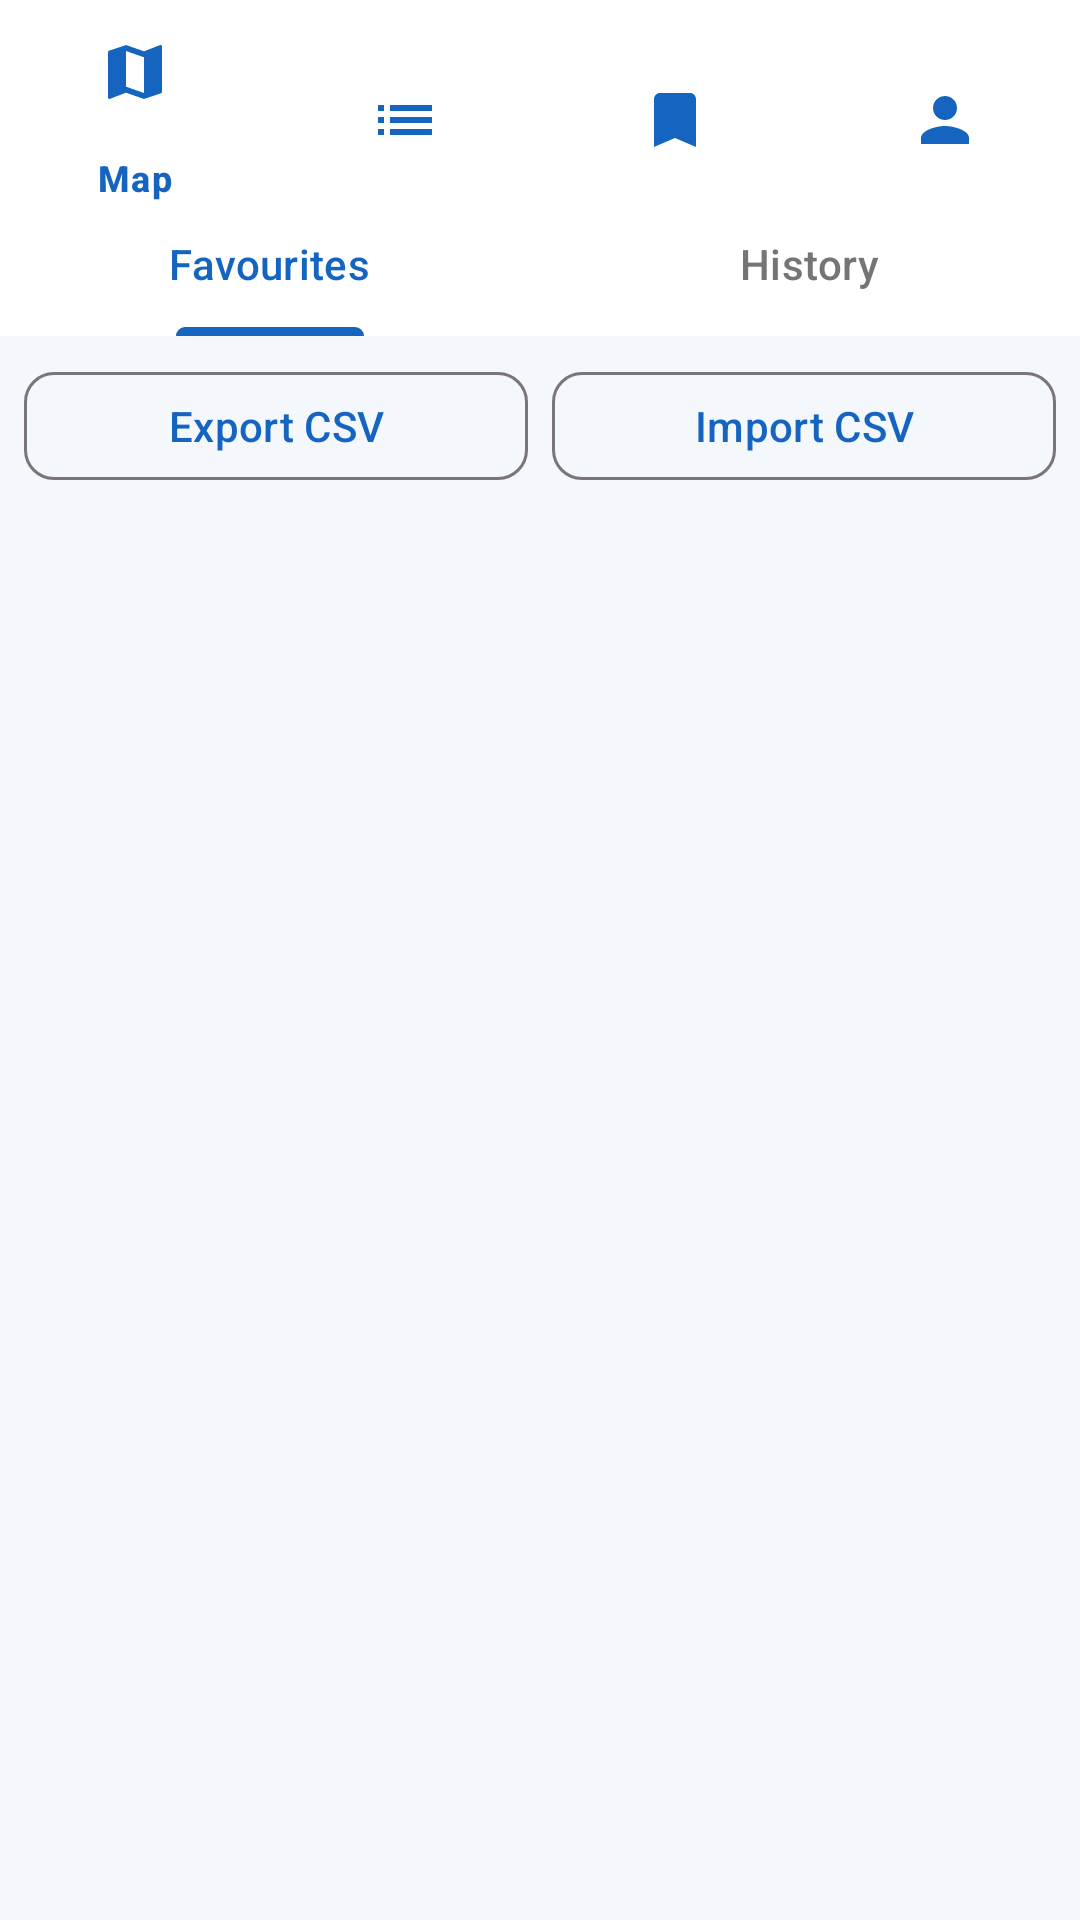

Reconstruct the res/layout file that produces this screen, plus the resources it refers to.
<!-- AndroidManifest.xml: application theme Theme.SmartPark -->
<!-- res/layout/activity_saved.xml -->
<?xml version="1.0" encoding="utf-8"?>

<RelativeLayout xmlns:android="http://schemas.android.com/apk/res/android"
    xmlns:app="http://schemas.android.com/apk/res-auto"
    android:layout_width="match_parent"
    android:layout_height="match_parent"
    android:background="@color/background">

    
    <com.google.android.material.appbar.MaterialToolbar
        android:id="@+id/toolbar_saved"
        android:layout_width="match_parent"
        android:layout_height="?attr/actionBarSize"
        android:background="@color/primary"
        app:title="Saved &amp; History"
        app:titleTextColor="@color/on_primary" />

    
    <com.google.android.material.tabs.TabLayout
        android:id="@+id/tab_layout_saved"
        android:layout_width="match_parent"
        android:layout_height="wrap_content"
        android:layout_below="@id/toolbar_saved"
        android:background="@color/surface"
        app:tabIndicatorColor="@color/primary"
        app:tabSelectedTextColor="@color/primary"
        app:tabTextColor="@color/text_muted">

        <com.google.android.material.tabs.TabItem
            android:layout_width="wrap_content"
            android:layout_height="wrap_content"
            android:text="@string/tab_favourites" />

        <com.google.android.material.tabs.TabItem
            android:layout_width="wrap_content"
            android:layout_height="wrap_content"
            android:text="@string/tab_history" />

    </com.google.android.material.tabs.TabLayout>

    
    <LinearLayout
        android:id="@+id/layout_csv_actions"
        android:layout_width="match_parent"
        android:layout_height="wrap_content"
        android:layout_below="@id/tab_layout_saved"
        android:orientation="horizontal"
        android:padding="8dp">

        <com.google.android.material.button.MaterialButton
            android:id="@+id/btn_export_csv"
            style="@style/Widget.Material3.Button.OutlinedButton"
            android:layout_width="0dp"
            android:layout_height="44dp"
            android:layout_weight="1"
            android:layout_marginEnd="4dp"
            android:text="@string/btn_export_csv"
            app:cornerRadius="10dp" />

        <com.google.android.material.button.MaterialButton
            android:id="@+id/btn_import_csv"
            style="@style/Widget.Material3.Button.OutlinedButton"
            android:layout_width="0dp"
            android:layout_height="44dp"
            android:layout_weight="1"
            android:layout_marginStart="4dp"
            android:text="@string/btn_import_csv"
            app:cornerRadius="10dp" />

    </LinearLayout>

    <TextView
        android:id="@+id/tv_empty_saved"
        android:layout_width="wrap_content"
        android:layout_height="wrap_content"
        android:layout_centerInParent="true"
        android:text="No saved favourites yet"
        android:textColor="@color/text_muted"
        android:visibility="gone" />

    
    <ListView
        android:id="@+id/list_view_saved"
        android:layout_width="match_parent"
        android:layout_height="match_parent"
        android:layout_above="@id/bottom_navigation"
        android:layout_below="@id/layout_csv_actions"
        android:divider="@null"
        android:dividerHeight="0dp" />

    
    <include
        android:id="@+id/bottom_navigation"
        layout="@layout/layout_bottom_nav" />

</RelativeLayout>
<!-- res/layout/layout_bottom_nav.xml (included above) -->
<?xml version="1.0" encoding="utf-8"?>

<com.google.android.material.bottomnavigation.BottomNavigationView
    xmlns:android="http://schemas.android.com/apk/res/android"
    xmlns:app="http://schemas.android.com/apk/res-auto"
    android:id="@+id/bottom_navigation"
    android:layout_width="match_parent"
    android:layout_height="wrap_content"
    android:layout_gravity="bottom"
    android:background="@color/surface"
    app:elevation="8dp"
    app:itemIconTint="@color/primary"
    app:itemTextColor="@color/primary"
    app:menu="@menu/bottom_nav_menu" />
<!-- resources referenced by this layout -->
<resources>
  <color name="background">#F4F7FB</color>
  <color name="on_primary">#FFFFFF</color>
  <color name="primary">#1565C0</color>
  <color name="surface">#FFFFFF</color>
  <color name="text_muted">#757575</color>
  <string name="btn_export_csv">Export CSV</string>
  <string name="btn_import_csv">Import CSV</string>
  <string name="tab_favourites">Favourites</string>
  <string name="tab_history">History</string>
  <style name="Theme.SmartPark" parent="Theme.Material3.Light.NoActionBar">
          
          <item name="colorPrimary">@color/primary</item>
          <item name="colorPrimaryDark">@color/primary_dark</item>
          <item name="colorOnPrimary">@color/on_primary</item>
          <item name="colorPrimaryContainer">@color/primary_light</item>
  
          
          <item name="android:statusBarColor">@color/primary_dark</item>
          <item name="android:windowBackground">@color/background</item>
      </style>
  <color name="primary_dark">#0D47A1</color>
  <color name="primary_light">#E3F0FF</color>
</resources>
